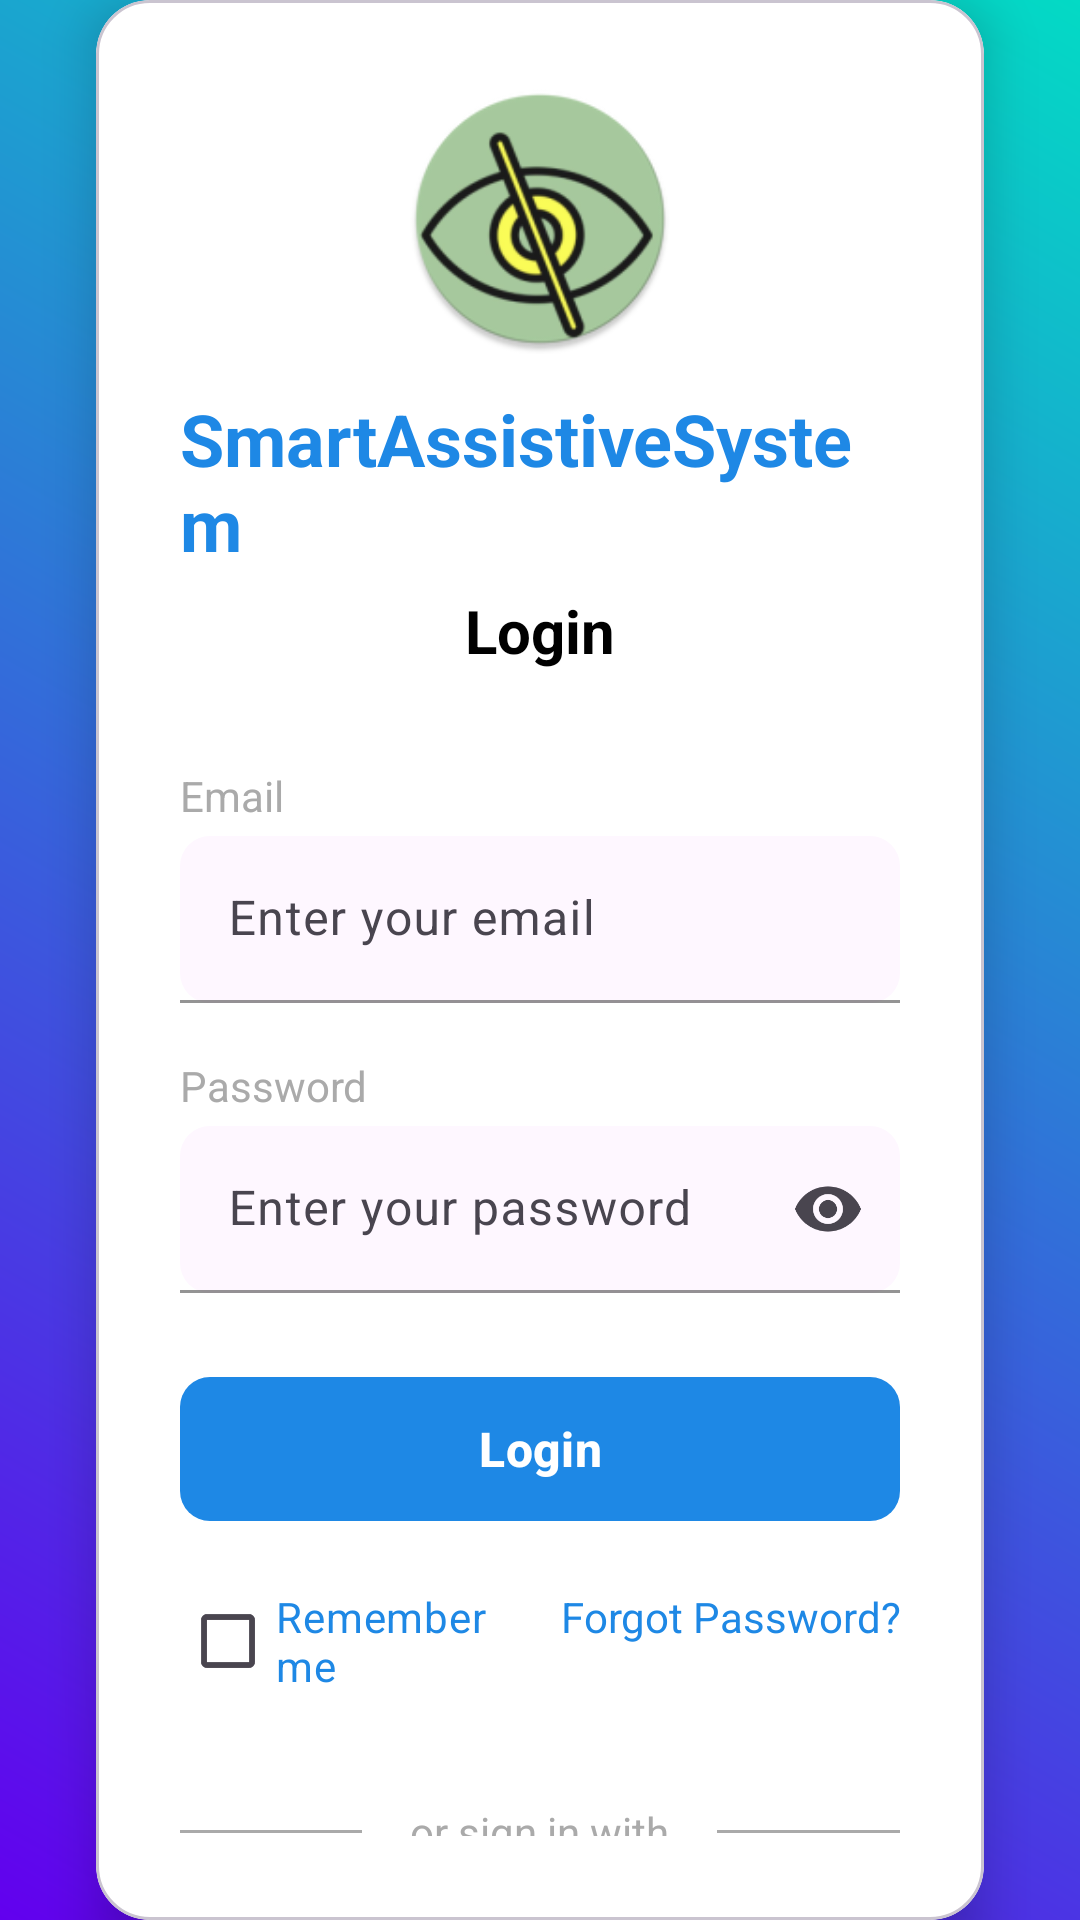

Layout XML and referenced resources for this Android screen:
<!-- AndroidManifest.xml: application theme Theme.SmartAssistiveSystem -->
<!-- res/layout/activity_login.xml -->
<?xml version="1.0" encoding="utf-8"?>
<androidx.constraintlayout.widget.ConstraintLayout
    xmlns:android="http://schemas.android.com/apk/res/android"
    xmlns:app="http://schemas.android.com/apk/res-auto"
    xmlns:tools="http://schemas.android.com/tools"
    android:layout_width="match_parent"
    android:layout_height="match_parent"
    android:background="@drawable/loginactivity_gradient_background"
    tools:context=".ui.login.LoginActivity">

    <com.google.android.material.card.MaterialCardView
        android:id="@+id/login_card"
        android:layout_width="0dp"
        android:layout_height="wrap_content"
        android:layout_marginStart="32dp"
        android:layout_marginTop="64dp"
        android:layout_marginEnd="32dp"
        android:layout_marginBottom="64dp"
        app:cardBackgroundColor="@android:color/white"
        app:cardCornerRadius="18dp"
        app:cardElevation="10dp"
        app:layout_constraintTop_toTopOf="parent"
        app:layout_constraintBottom_toBottomOf="parent"
        app:layout_constraintStart_toStartOf="parent"
        app:layout_constraintEnd_toEndOf="parent">

        <androidx.constraintlayout.widget.ConstraintLayout
            android:layout_width="match_parent"
            android:layout_height="wrap_content"
            android:padding="28dp">

            <ImageView
                android:id="@+id/iv_logo"
                android:layout_width="90dp"
                android:layout_height="90dp"
                android:contentDescription="@string/app_icon"
                android:src="@mipmap/ic_launcher_round"
                app:layout_constraintTop_toTopOf="parent"
                app:layout_constraintStart_toStartOf="parent"
                app:layout_constraintEnd_toEndOf="parent" />

            <TextView
                android:id="@+id/tv_app_name"
                android:layout_width="wrap_content"
                android:layout_height="wrap_content"
                android:layout_marginTop="12dp"
                android:text="@string/smartassistivesystem"
                android:textColor="@color/name_gradient"
                android:textSize="24sp"
                android:textStyle="bold"
                app:layout_constraintTop_toBottomOf="@id/iv_logo"
                app:layout_constraintStart_toStartOf="parent"
                app:layout_constraintEnd_toEndOf="parent" />

            <TextView
                android:id="@+id/tv_login_title"
                android:layout_width="wrap_content"
                android:layout_height="wrap_content"
                android:layout_marginTop="6dp"
                android:text="@string/login"
                android:textColor="@android:color/black"
                android:textSize="20sp"
                android:textStyle="bold"
                app:layout_constraintTop_toBottomOf="@id/tv_app_name"
                app:layout_constraintStart_toStartOf="parent"
                app:layout_constraintEnd_toEndOf="parent" />

            <TextView
                android:id="@+id/tv_email_label"
                android:layout_width="wrap_content"
                android:layout_height="wrap_content"
                android:layout_marginTop="32dp"
                android:text="@string/email"
                android:textColor="@android:color/darker_gray"
                android:textSize="14sp"
                app:layout_constraintTop_toBottomOf="@id/tv_login_title"
                app:layout_constraintStart_toStartOf="parent" />

            <com.google.android.material.textfield.TextInputLayout
                android:id="@+id/til_email"
                android:layout_width="match_parent"
                android:layout_height="wrap_content"
                android:layout_marginTop="4dp"
                app:boxBackgroundMode="filled"
                app:boxCornerRadiusTopStart="10dp"
                app:boxCornerRadiusTopEnd="10dp"
                app:boxCornerRadiusBottomStart="10dp"
                app:boxCornerRadiusBottomEnd="10dp"
                app:boxStrokeColor="@color/name_gradient"
                app:hintTextColor="@color/name_gradient"
                app:layout_constraintTop_toBottomOf="@id/tv_email_label"
                app:layout_constraintStart_toStartOf="parent">

                <com.google.android.material.textfield.TextInputEditText
                    android:id="@+id/editTextEmail"
                    android:layout_width="match_parent"
                    android:layout_height="wrap_content"
                    android:hint="@string/enter_your_email"
                    android:inputType="textEmailAddress"
                    android:textColor="@android:color/black"
                    android:textColorHint="@android:color/darker_gray" />
            </com.google.android.material.textfield.TextInputLayout>

            <TextView
                android:id="@+id/tv_password_label"
                android:layout_width="wrap_content"
                android:layout_height="wrap_content"
                android:layout_marginTop="18dp"
                android:text="@string/password"
                android:textColor="@android:color/darker_gray"
                android:textSize="14sp"
                app:layout_constraintTop_toBottomOf="@id/til_email"
                app:layout_constraintStart_toStartOf="parent" />

            <com.google.android.material.textfield.TextInputLayout
                android:id="@+id/til_password"
                android:layout_width="match_parent"
                android:layout_height="wrap_content"
                android:layout_marginTop="4dp"
                app:endIconMode="password_toggle"
                app:boxBackgroundMode="filled"
                app:boxCornerRadiusTopStart="10dp"
                app:boxCornerRadiusTopEnd="10dp"
                app:boxCornerRadiusBottomStart="10dp"
                app:boxCornerRadiusBottomEnd="10dp"
                app:boxStrokeColor="@color/name_gradient"
                app:hintTextColor="@color/name_gradient"
                app:layout_constraintTop_toBottomOf="@id/tv_password_label"
                app:layout_constraintStart_toStartOf="parent">

                <com.google.android.material.textfield.TextInputEditText
                    android:id="@+id/editTextPassword"
                    android:layout_width="match_parent"
                    android:layout_height="wrap_content"
                    android:hint="@string/enter_your_password"
                    android:inputType="textPassword"
                    android:textColor="@android:color/black"
                    android:textColorHint="@android:color/darker_gray" />
            </com.google.android.material.textfield.TextInputLayout>

            <com.google.android.material.button.MaterialButton
                android:id="@+id/btnLogin"
                android:layout_width="match_parent"
                android:layout_height="56dp"
                android:layout_marginTop="24dp"
                android:text="@string/login"
                android:textAllCaps="false"
                android:textSize="16sp"
                android:textStyle="bold"
                app:cornerRadius="10dp"
                app:backgroundTint="@color/name_gradient"
                app:layout_constraintTop_toBottomOf="@id/til_password"
                app:layout_constraintStart_toStartOf="parent" />

            <LinearLayout
                android:id="@+id/remember_forgot_row"
                android:layout_width="match_parent"
                android:layout_height="wrap_content"
                android:layout_marginTop="12dp"
                android:orientation="horizontal"
                app:layout_constraintTop_toBottomOf="@id/btnLogin"
                app:layout_constraintStart_toStartOf="parent"
                app:layout_constraintEnd_toEndOf="parent">

                <CheckBox
                    android:id="@+id/cb_remember"
                    android:layout_width="0dp"
                    android:layout_height="wrap_content"
                    android:layout_weight="1"
                    android:text="@string/remember_me"
                    android:textColor="@color/name_gradient"
                    android:textSize="14sp" />

                <TextView
                    android:id="@+id/tv_forgot_password"
                    android:layout_width="0dp"
                    android:layout_height="wrap_content"
                    android:layout_weight="1"
                    android:gravity="end"
                    android:clickable="true"
                    android:focusable="true"
                    android:text="@string/forgot_password"
                    android:textColor="@color/name_gradient"
                    android:textSize="14sp" />
            </LinearLayout>

            <LinearLayout
                android:id="@+id/social_divider"
                android:layout_width="match_parent"
                android:layout_height="wrap_content"
                android:layout_marginTop="30dp"
                android:orientation="horizontal"
                android:gravity="center_vertical"
                app:layout_constraintTop_toBottomOf="@id/remember_forgot_row">

                <View
                    android:layout_width="0dp"
                    android:layout_height="1dp"
                    android:layout_weight="1"
                    android:background="@android:color/darker_gray" />

                <TextView
                    android:layout_width="wrap_content"
                    android:layout_height="wrap_content"
                    android:layout_marginHorizontal="16dp"
                    android:text="@string/or_sign_in_with"
                    android:textColor="@android:color/darker_gray"
                    android:textSize="14sp" />

                <View
                    android:layout_width="0dp"
                    android:layout_height="1dp"
                    android:layout_weight="1"
                    android:background="@android:color/darker_gray" />
            </LinearLayout>

            <com.google.android.material.button.MaterialButton
                android:id="@+id/btnGoogle"
                android:layout_width="match_parent"
                android:layout_height="50dp"
                android:layout_marginTop="16dp"
                android:text="@string/continue_with_google"
                android:textAllCaps="false"
                android:textColor="@android:color/black"
                app:icon="@drawable/google"
                app:iconTint="@null"
                app:iconSize="24dp"
                app:iconGravity="textStart"
                app:iconPadding="12dp"
                app:cornerRadius="10dp"
                app:backgroundTint="@android:color/white"
                app:strokeColor="@android:color/darker_gray"
                app:strokeWidth="1dp"
                app:layout_constraintTop_toBottomOf="@id/social_divider" />

            <TextView
                android:id="@+id/tv_sign_up"
                android:layout_width="wrap_content"
                android:layout_height="wrap_content"
                android:layout_marginTop="20dp"
                android:text="@string/don_t_have_an_account_sign_up"
                android:textColor="@android:color/darker_gray"
                android:textSize="14sp"
                app:layout_constraintTop_toBottomOf="@id/btnGoogle"
                app:layout_constraintStart_toStartOf="parent"
                app:layout_constraintEnd_toEndOf="parent" />

        </androidx.constraintlayout.widget.ConstraintLayout>
    </com.google.android.material.card.MaterialCardView>

</androidx.constraintlayout.widget.ConstraintLayout>
<!-- resources referenced by this layout -->
<resources>
  <color name="name_gradient">#1E88E5</color>
  <!-- drawable loginactivity_gradient_background (drawable) -->
  <?xml version="1.0" encoding="utf-8"?>
  <shape xmlns:android="http://schemas.android.com/apk/res/android">
      <gradient
          android:startColor="@color/purple_500"
  
          android:endColor="@color/teal_200"
          android:angle="45"
          android:type="linear" />
  </shape>
  <!-- mipmap ic_launcher_round: webp bitmap (mipmap-hdpi, 5298 bytes) -->
  <string name="app_icon">App Icon</string>
  <string name="continue_with_google">Continue with Google</string>
  <string name="don_t_have_an_account_sign_up">Don\'t have an account? Sign Up</string>
  <string name="email">Email</string>
  <string name="enter_your_email">Enter your email</string>
  <string name="enter_your_password">Enter your password</string>
  <string name="forgot_password">Forgot Password?</string>
  <string name="login">Login</string>
  <string name="or_sign_in_with">or sign in with</string>
  <string name="password">Password</string>
  <string name="remember_me">Remember me</string>
  <string name="smartassistivesystem">SmartAssistiveSystem</string>
  <style name="Theme.SmartAssistiveSystem" parent="Theme.Material3.DayNight.NoActionBar">
  
          
          <item name="windowActionBar">false</item>
          <item name="windowNoTitle">true</item>
  
          
          <item name="colorPrimary">@color/purple_500</item>
          <item name="colorPrimaryVariant">@color/purple_700</item>
          <item name="colorOnPrimary">@color/white</item>
  
          
          <item name="colorSecondary">@color/teal_200</item>
          <item name="colorOnSecondary">@color/black</item>
  
          
          <item name="android:statusBarColor">?attr/colorPrimaryVariant</item>
  
          
          <item name="actionMenuTextAppearance">@style/ActionMenuTextStyle</item>
      </style>
  <color name="purple_500">#6200EE</color>
  <color name="teal_200">#03DAC5</color>
  <color name="purple_700">#3700B3</color>
  <color name="white">#FFFFFF</color>
  <color name="black">#000000</color>
  <style name="ActionMenuTextStyle" parent="@android:style/TextAppearance.Widget.IconMenu.Item">
          <item name="android:textSize">14sp</item>
          <item name="android:textColor">#FFFFFF</item>
          <item name="android:textAllCaps">false</item>
      </style>
</resources>
